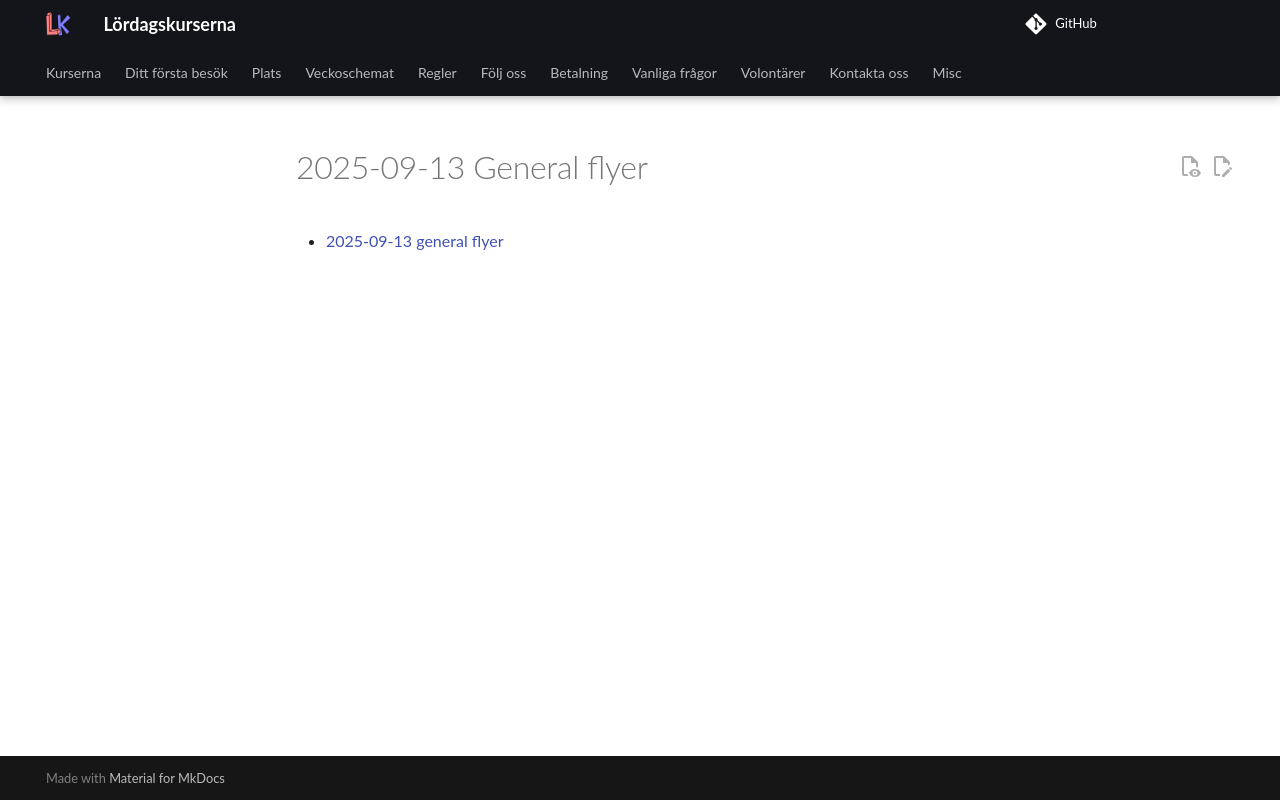

repository: uppsala-makerspace/loerdagskurser · page: publicitet/20250913_general_flyer/index.html · generator: jekyll

# 2025-09-13 General flyer

- [2025-09-13 general flyer](20250913_general_flyer.pdf)
